Image classification data set "Project_dataset_updated_split_OT" (FootOfTheFoot/garlic-grape-classifier on GitHub). Class labels (4): garlic bulb, garlic clove, green grape, other grape.

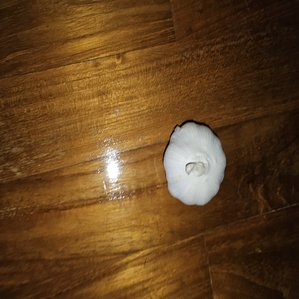
Label: garlic bulb

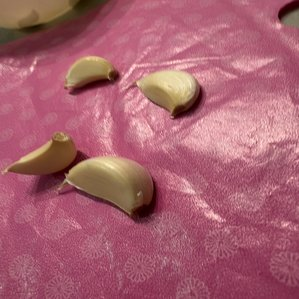
Label: garlic clove

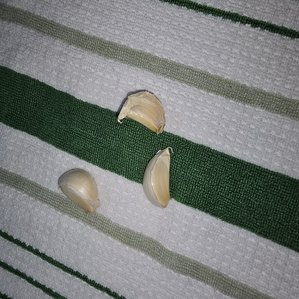
Label: garlic clove

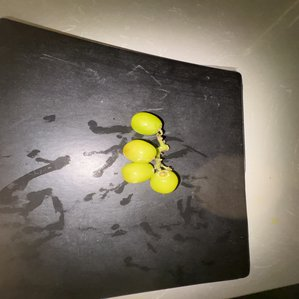
Label: green grape

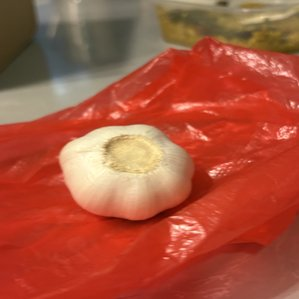
Label: garlic bulb

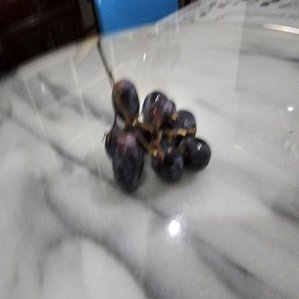
Label: other grape
